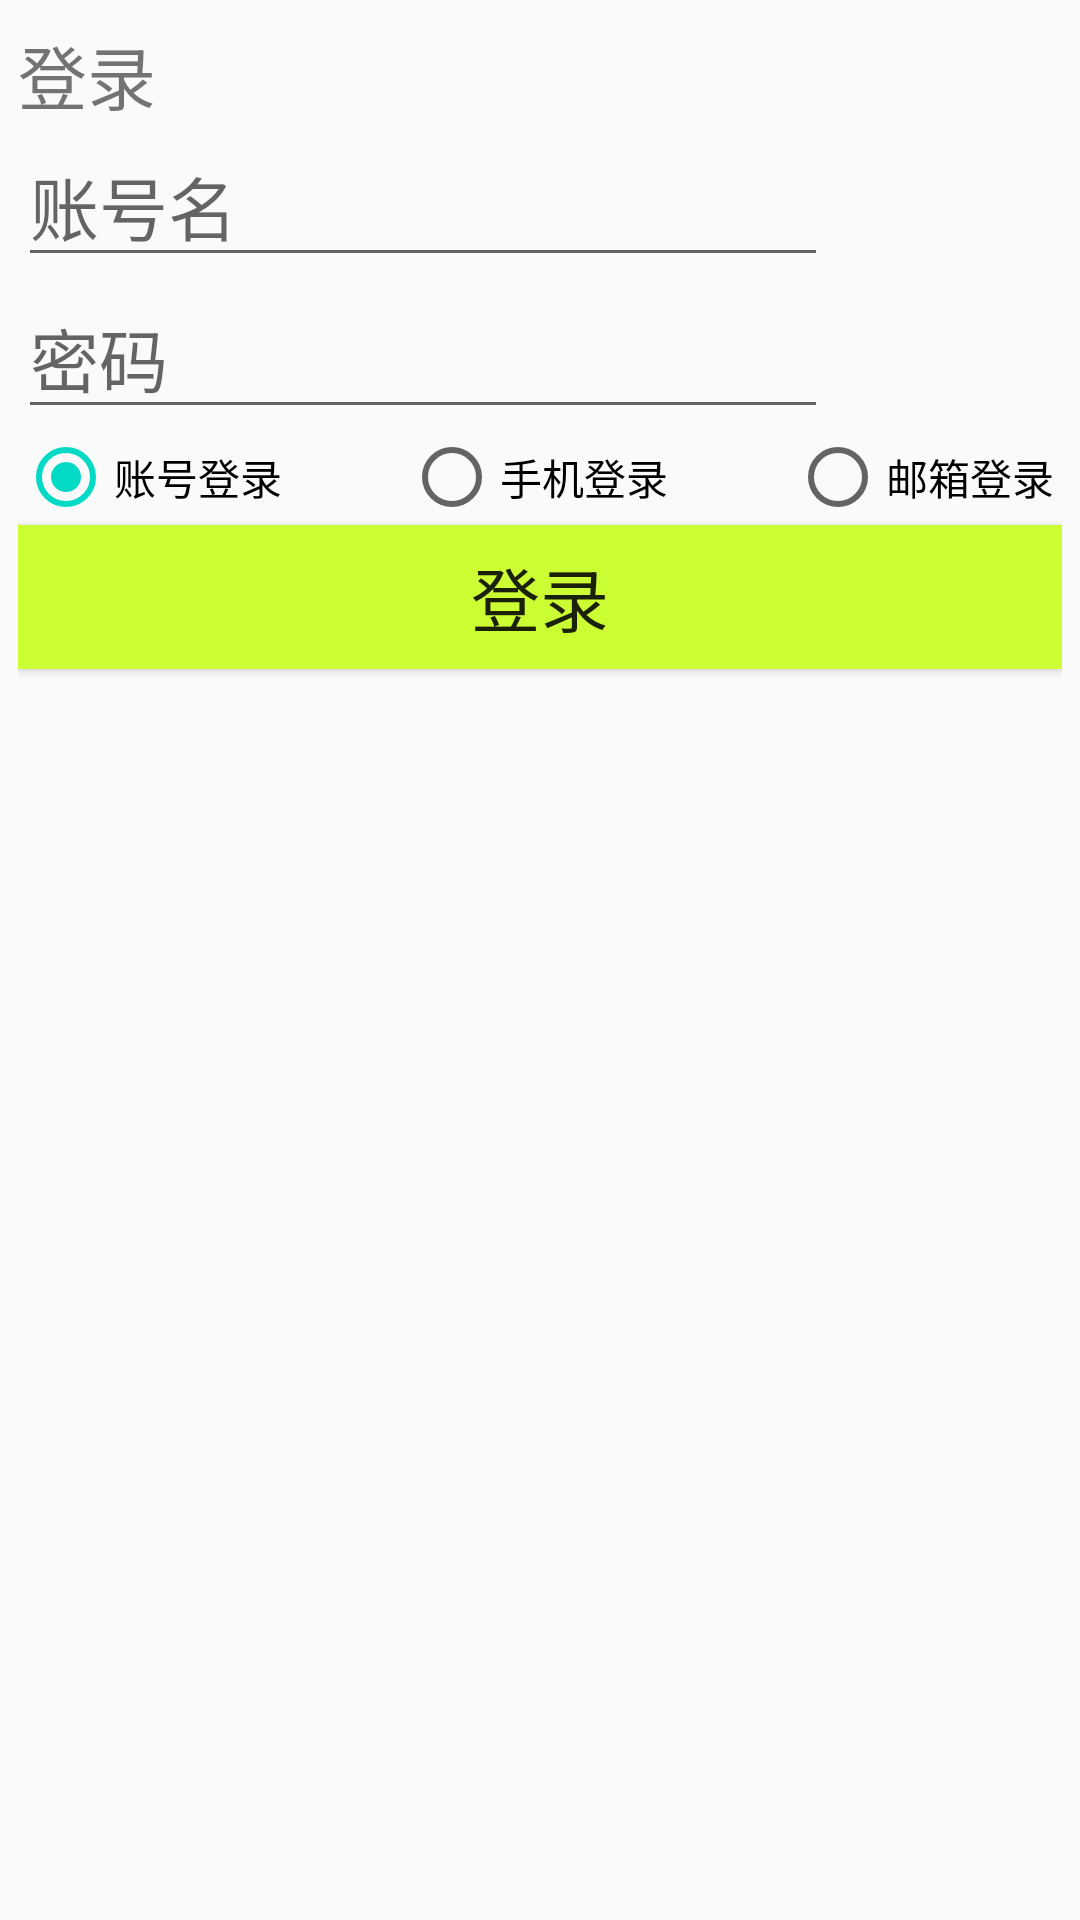

Write the Android layout XML for this screen, with the resource values it uses.
<!-- AndroidManifest.xml: application theme AppTheme -->
<!-- res/layout/activity_main.xml -->
<?xml version="1.0" encoding="utf-8"?>
<android.support.constraint.ConstraintLayout
        xmlns:android="http://schemas.android.com/apk/res/android"
        xmlns:tools="http://schemas.android.com/tools"
        xmlns:app="http://schemas.android.com/apk/res-auto"
        android:layout_width="match_parent"
        android:layout_height="match_parent"
        tools:context=".MainActivity">
    <LinearLayout
            android:layout_width="0dp"
            android:layout_height="0dp"
            android:id="@+id/linearLayout"
            android:orientation="vertical"
            android:layout_marginTop="8dp" android:layout_marginBottom="8dp" app:layout_constraintEnd_toEndOf="parent"
            app:layout_constraintTop_toTopOf="parent" app:layout_constraintStart_toStartOf="parent"
            app:layout_constraintBottom_toBottomOf="parent"
            android:layout_marginStart="6dp" android:layout_marginEnd="6dp" app:layout_constraintHorizontal_bias="0.0"
            app:layout_constraintVertical_bias="0.0">
        <TextView
                android:text="@string/title"
                android:id="@+id/textView"
                style="@style/style1"
                android:textSize="23sp"/>
        <EditText
                android:inputType="textPersonName"
                android:ems="10"
                android:id="@+id/editText"
                android:hint="@string/hint_l1"
                style="@style/style1"/>
        <EditText
                android:layout_width="wrap_content"
                android:layout_height="wrap_content"
                android:inputType="textPassword"
                android:ems="10"
                style="@style/style1"
                android:id="@+id/editText2"
                android:hint="@string/hint_pwd"/>
        <RadioGroup
                android:layout_width="match_parent"
                android:orientation="horizontal" android:layout_height="wrap_content"
                android:id="@+id/group" >
            <RadioButton
                    android:text="账号登录"
                    android:layout_width="157dp"
                    android:layout_height="wrap_content" android:id="@+id/zhanghao" android:layout_weight="1"
                    android:orientation="horizontal"
                    android:checked="true"/>
            <RadioButton
                    android:text="手机登录"
                    android:layout_width="157dp"
                    android:layout_height="wrap_content" android:id="@+id/shouji" android:layout_weight="1"
                    android:orientation="horizontal"
            />
            <RadioButton
                    android:text="邮箱登录"
                    android:layout_width="119dp"
                    android:layout_height="wrap_content" android:id="@+id/email" android:layout_weight="1"
                    android:orientation="horizontal"/>
        </RadioGroup>
        <Button
                android:text="@string/title"
                android:layout_width="match_parent"
                android:layout_height="wrap_content" android:id="@+id/button"
                style="@style/style2"/>
    </LinearLayout>
</android.support.constraint.ConstraintLayout>
<!-- resources referenced by this layout -->
<resources>
  <string name="hint_l1">账号名</string>
  <string name="hint_pwd">密码</string>
  <string name="title">登录</string>
  <style name="style1">
          <item name="android:layout_width">wrap_content</item>
          <item name="android:layout_height">wrap_content</item>
          <item name="android:textSize">23sp</item>
          <item name="android:layout_gravity">left</item>
      </style>
  <style name="style2">
          <item name="android:layout_width">match_parent</item>
          <item name="android:layout_height">wrap_content</item>
          <item name="android:textSize">23sp</item>
          <item name="android:background">#CCFF33</item>
      </style>
  <style name="AppTheme" parent="Theme.AppCompat.Light.DarkActionBar">
          
          <item name="colorPrimary">@color/colorPrimary</item>
          <item name="colorPrimaryDark">@color/colorPrimaryDark</item>
          <item name="colorAccent">@color/colorAccent</item>
      </style>
  <!-- not gathered from this repository: default colours our renderer supplied (Android Studio template values) -->
  <color name="colorPrimary">#FF6200EE</color>
  <color name="colorPrimaryDark">#FF3700B3</color>
  <color name="colorAccent">#FF03DAC5</color>
</resources>
